Photos from the image-classification dataset "images" in the GitHub repository christian-kessler/recipe_picture_rating. Its 2 classes are: nice, ugly.

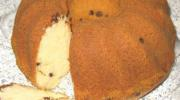
Label: ugly

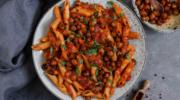
Label: nice

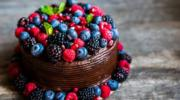
Label: nice

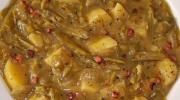
Label: ugly

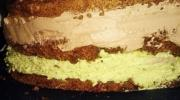
Label: ugly

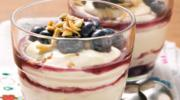
Label: nice
